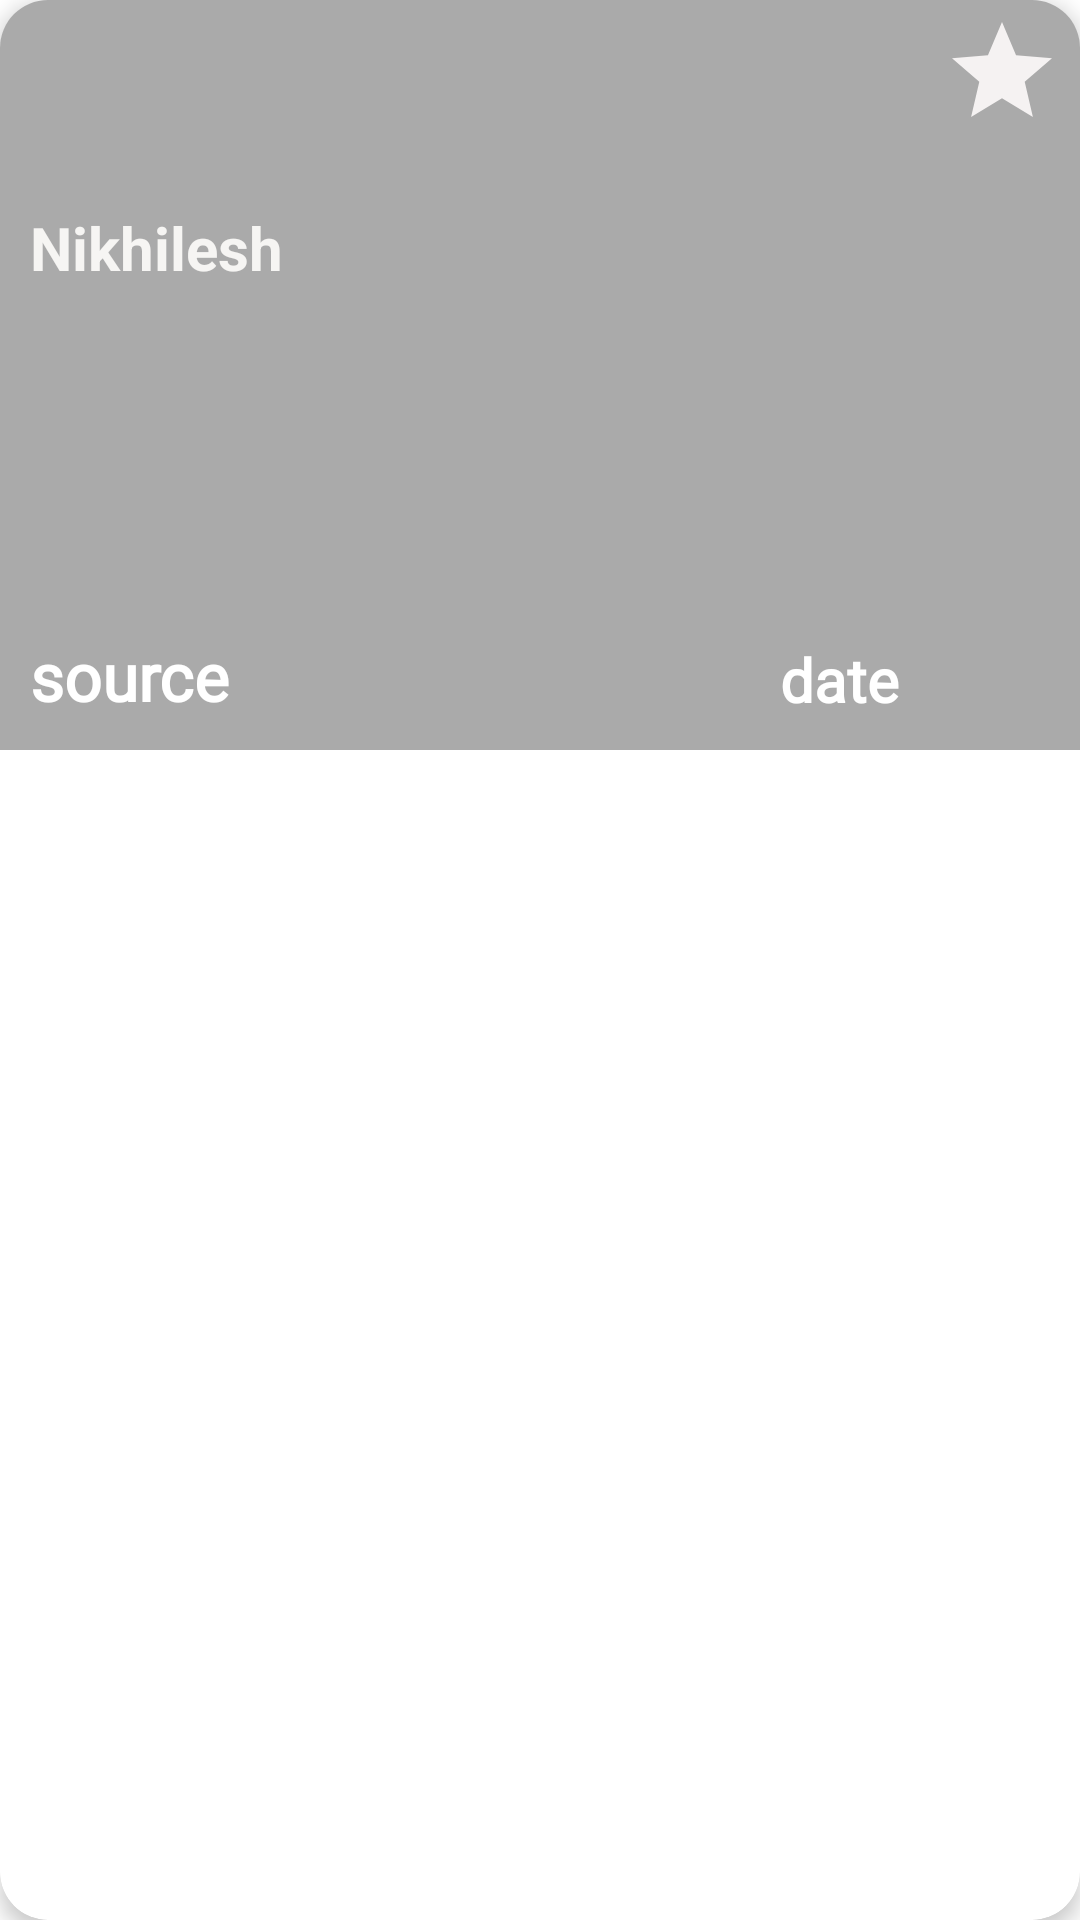

Layout XML and referenced resources for this Android screen:
<!-- AndroidManifest.xml: application theme Theme.NewsAppCC -->
<!-- res/layout/news_item_layout.xml -->
<?xml version="1.0" encoding="utf-8"?>
<androidx.cardview.widget.CardView xmlns:android="http://schemas.android.com/apk/res/android"
    android:layout_width="match_parent"
    android:layout_height="wrap_content"
    xmlns:app="http://schemas.android.com/apk/res-auto"
    xmlns:tools="http://schemas.android.com/tools"
    app:cardCornerRadius="16dp"
    android:layout_margin="2dp"
    app:cardElevation="4dp">

    <androidx.constraintlayout.widget.ConstraintLayout
        android:layout_width="match_parent"
        android:background="@drawable/img"
        android:layout_height="250dp">

        <ImageView
            android:scaleType="centerCrop"
            android:id="@+id/image_view"
            android:layout_width="match_parent"
            android:layout_height="match_parent"
            android:background="@drawable/gradient"
            />

        <ImageView
            android:id="@+id/star_view"
            android:layout_width="wrap_content"
            android:layout_height="wrap_content"
            android:layout_margin="4dp"
            android:padding="6dp"
            android:background="@drawable/ic_star_white"
            app:layout_constraintTop_toTopOf="parent"
            app:layout_constraintLeft_toRightOf="@id/txt_textview"
            />


        <TextView
            android:id="@+id/txt_textview"
            android:layout_width="300dp"
            android:layout_height="wrap_content"
            android:layout_margin="10dp"
            android:layout_marginStart="20dp"
            android:elevation="1000dp"
            android:text="Nikhilesh"
            android:textColor="#F6F5F3"
            android:textSize="20dp"
            android:textStyle="bold"
            app:layout_constraintBottom_toBottomOf="parent"
            app:layout_constraintStart_toStartOf="parent"
            app:layout_constraintTop_toTopOf="parent"
            app:layout_constraintVertical_bias="0.291" />

        <TextView
            android:id="@+id/pub_textview"
            android:layout_width="90dp"
            android:layout_margin="10dp"
            android:layout_height="wrap_content"
            android:text="date"
            android:textSize="20dp"
            android:fontFamily="@font/della_respira"
            android:textStyle="bold"
            android:textColor="@color/white"
            android:elevation="100dp"
            app:layout_constraintRight_toRightOf="parent"
            app:layout_constraintBottom_toBottomOf="parent"
            />

        <TextView
            android:id="@+id/sor_textview"
            android:layout_width="wrap_content"
            android:layout_margin="10dp"
            android:layout_height="wrap_content"
            android:text="source"
            android:textSize="22dp"
            android:fontFamily="@font/della_respira"
            android:textStyle="bold"
            android:textColor="@color/white"
            android:elevation="100dp"
            app:layout_constraintStart_toStartOf="parent"
            app:layout_constraintLeft_toLeftOf="parent"
            app:layout_constraintBottom_toBottomOf="parent"
            />



    </androidx.constraintlayout.widget.ConstraintLayout>

</androidx.cardview.widget.CardView>
<!-- resources referenced by this layout -->
<resources>
  <color name="white">#FFFFFFFF</color>
  <!-- drawable gradient (drawable) -->
  <?xml version="1.0" encoding="utf-8"?>
  <shape xmlns:android="http://schemas.android.com/apk/res/android">
  
      <solid android:color="#8D656565"/>
  </shape>
  <!-- drawable ic_star_white (drawable) -->
  <vector android:height="40dp" android:tint="#F5F2F2"
      android:viewportHeight="24" android:viewportWidth="24"
      android:width="40dp" xmlns:android="http://schemas.android.com/apk/res/android">
      <path android:fillColor="@android:color/white" android:pathData="M12,17.27L18.18,21l-1.64,-7.03L22,9.24l-7.19,-0.61L12,2 9.19,8.63 2,9.24l5.46,4.73L5.82,21z"/>
  </vector>
  <style name="Theme.NewsAppCC" parent="Theme.MaterialComponents.DayNight.NoActionBar">
          
          <item name="colorPrimary">@color/purple_500</item>
          <item name="colorPrimaryVariant">#121111</item>
          <item name="colorOnPrimary">@color/white</item>
          
          <item name="colorSecondary">@color/teal_200</item>
          <item name="colorSecondaryVariant">@color/teal_700</item>
          <item name="colorOnSecondary">@color/black</item>
          
          <item name="android:statusBarColor" tools:targetApi="l">?attr/colorPrimaryVariant</item>
          
      </style>
  <color name="purple_500">#FF6200EE</color>
  <color name="teal_200">#FF03DAC5</color>
  <color name="teal_700">#FF018786</color>
  <color name="black">#FF000000</color>
</resources>
